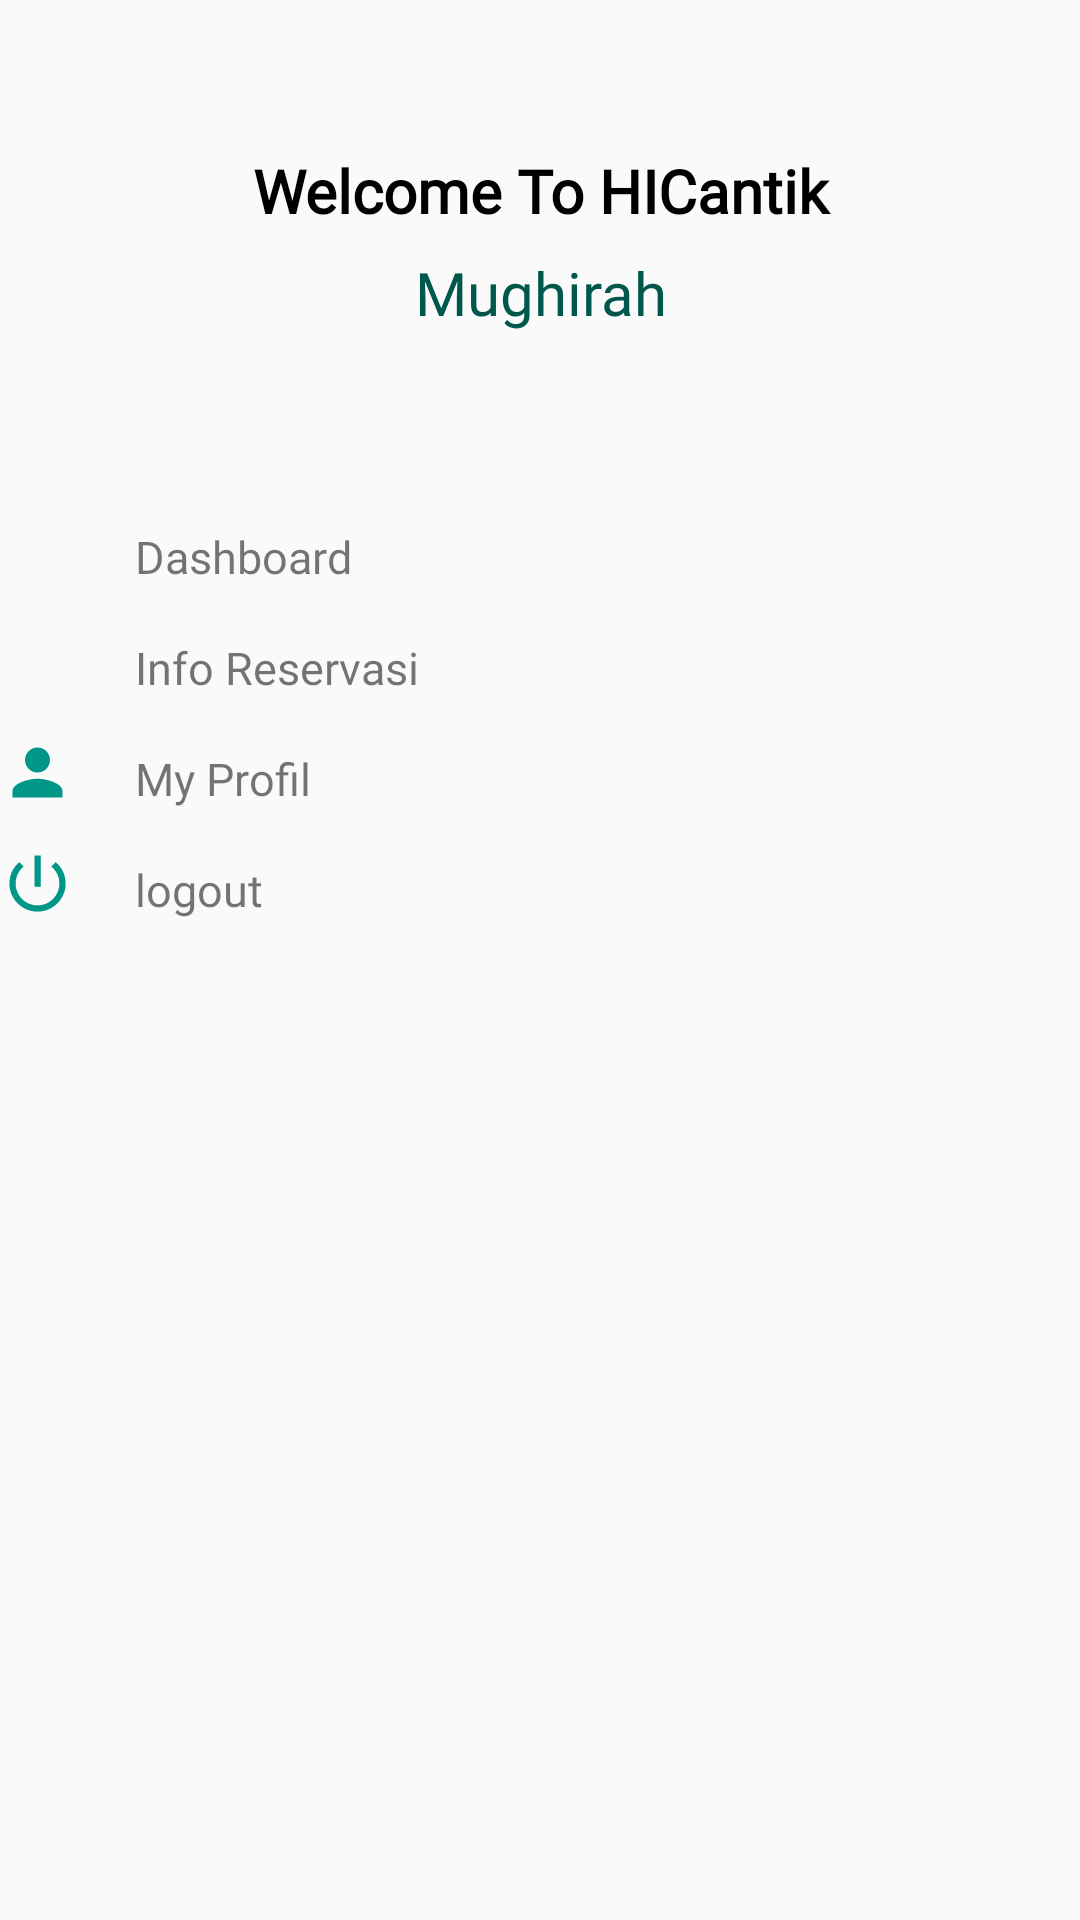

Android layout source for this screen:
<!-- AndroidManifest.xml: application theme Theme.Hicantik -->
<!-- res/layout/main_nav_drawer.xml -->
<?xml version="1.0" encoding="utf-8"?>
<LinearLayout xmlns:android="http://schemas.android.com/apk/res/android"
    android:layout_width="match_parent"
    android:layout_height="match_parent"
    xmlns:tools="http://schemas.android.com/tools"
    android:layout_marginLeft="25dp"
    android:orientation="vertical">

    <ScrollView
        android:layout_width="match_parent"
        android:layout_height="wrap_content">

        <LinearLayout
            android:layout_width="match_parent"
            android:layout_height="wrap_content"
            android:orientation="vertical">

            <TextView
                android:layout_width="match_parent"
                android:layout_height="wrap_content"
                android:text="Welcome To HICantik"
                android:textSize="20sp"
                android:textStyle="bold"
                android:textColor="@color/black"
                android:fontFamily="@font/poppins_medium"
                android:layout_marginTop="50dp"
                android:gravity="center"/>

            <TextView
                android:id="@+id/namauser"
                android:layout_width="match_parent"
                android:layout_height="wrap_content"
                android:paddingTop="5dp"
                android:text="Mughirah"
                android:gravity="center"
                android:layout_marginTop="2dp"
                android:fontFamily="@font/poppins_medium"
                android:textColor="@color/colorPrimaryDark"
                android:textSize="20dp"/>

            <LinearLayout
                android:layout_width="match_parent"
                android:layout_height="wrap_content"
                android:orientation="horizontal"
                android:gravity="center_vertical"
                android:layout_marginTop="60dp"
                android:onClick="Clickdasboard">

                <ImageView
                    android:layout_width="25dp"
                    android:layout_height="25dp"
                    android:src="@drawable/ic_klinik"/>

                <TextView
                    android:layout_width="wrap_content"
                    android:layout_height="wrap_content"
                    android:text="Dashboard"
                    android:textSize="15dp"
                    android:layout_marginTop="2dp"
                    android:fontFamily="@font/poppins_medium"
                    android:layout_marginLeft="20dp"/>

            </LinearLayout>

            <LinearLayout
                android:layout_width="match_parent"
                android:layout_height="wrap_content"
                android:orientation="horizontal"
                android:gravity="center_vertical"
                android:layout_marginTop="12dp"
                android:onClick="Clickprofil">

                <ImageView
                    android:layout_width="25dp"
                    android:layout_height="25dp"
                    android:src="@drawable/ic_info"/>

                <TextView
                    android:layout_width="wrap_content"
                    android:layout_height="wrap_content"
                    android:text="Info Reservasi"
                    android:layout_marginTop="2dp"
                    android:fontFamily="@font/poppins_medium"
                    android:textSize="15dp"
                    android:layout_marginLeft="20dp"/>

            </LinearLayout>

            <LinearLayout
                android:layout_width="match_parent"
                android:layout_height="wrap_content"
                android:orientation="horizontal"
                android:gravity="center_vertical"
                android:layout_marginTop="12dp"
                android:onClick="ClickMyprofil"
                tools:ignore="OnClick">

                <ImageView
                    android:layout_width="25dp"
                    android:layout_height="25dp"
                    android:src="@drawable/ic_user"/>

                <TextView
                    android:layout_width="wrap_content"
                    android:layout_height="wrap_content"
                    android:text="My Profil"
                    android:layout_marginTop="2dp"
                    android:fontFamily="@font/poppins_medium"
                    android:textSize="15dp"
                    android:layout_marginLeft="20dp"/>

            </LinearLayout>

            <LinearLayout
                android:layout_width="match_parent"
                android:layout_height="wrap_content"
                android:orientation="horizontal"
                android:gravity="center_vertical"
                android:layout_marginTop="12dp"
                android:onClick="ClickKeluar">

                <ImageView
                    android:layout_width="25dp"
                    android:layout_height="25dp"
                    android:src="@drawable/ic_keluar"/>

                <TextView
                    android:layout_width="wrap_content"
                    android:layout_height="wrap_content"
                    android:text="logout"
                    android:layout_marginTop="2dp"
                    android:fontFamily="@font/poppins_medium"
                    android:textSize="15dp"
                    android:layout_marginLeft="20dp"/>

            </LinearLayout>

        </LinearLayout>

    </ScrollView>

</LinearLayout>
<!-- resources referenced by this layout -->
<resources>
  <color name="black">#000000</color>
  <color name="colorPrimaryDark">#00574B</color>
  <!-- drawable ic_keluar (drawable) -->
  <vector android:height="24dp" android:tint="#009688"
      android:viewportHeight="24" android:viewportWidth="24"
      android:width="24dp" xmlns:android="http://schemas.android.com/apk/res/android">
      <path android:fillColor="@android:color/white" android:pathData="M13,3h-2v10h2L13,3zM17.83,5.17l-1.42,1.42C17.99,7.86 19,9.81 19,12c0,3.87 -3.13,7 -7,7s-7,-3.13 -7,-7c0,-2.19 1.01,-4.14 2.58,-5.42L6.17,5.17C4.23,6.82 3,9.26 3,12c0,4.97 4.03,9 9,9s9,-4.03 9,-9c0,-2.74 -1.23,-5.18 -3.17,-6.83z"/>
  </vector>
  <!-- drawable ic_user (drawable-v24) -->
  <vector xmlns:android="http://schemas.android.com/apk/res/android"
      android:width="24dp"
      android:height="24dp"
      android:viewportWidth="24"
      android:viewportHeight="24"
      android:tint="#009688">
    <path
        android:fillColor="@android:color/white"
        android:pathData="M12,12c2.21,0 4,-1.79 4,-4s-1.79,-4 -4,-4 -4,1.79 -4,4 1.79,4 4,4zM12,14c-2.67,0 -8,1.34 -8,4v2h16v-2c0,-2.66 -5.33,-4 -8,-4z"/>
  </vector>
  <style name="Theme.Hicantik" parent="Theme.AppCompat.Light.NoActionBar">
          
          <item name="colorPrimary">@color/colorPrimary</item>
          <item name="colorPrimaryDark">@color/colorPrimaryDark</item>
          <item name="colorAccent">@color/colorAccent</item>
      </style>
  <color name="colorPrimary">#008577</color>
  <color name="colorAccent">#D81B60</color>
</resources>
